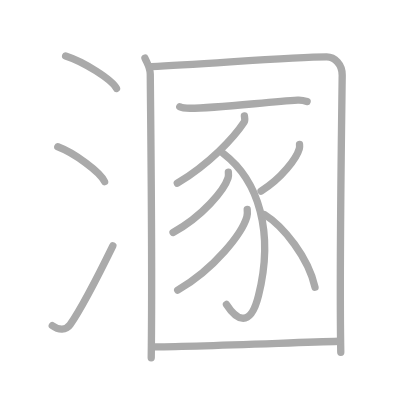
t = 0.00 s
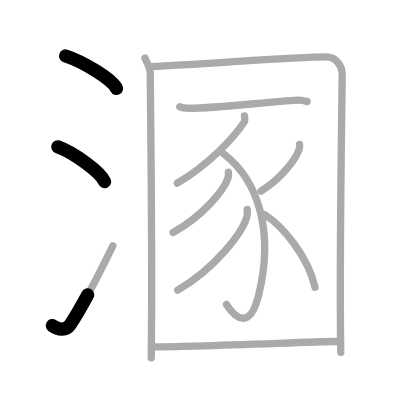
t = 2.50 s
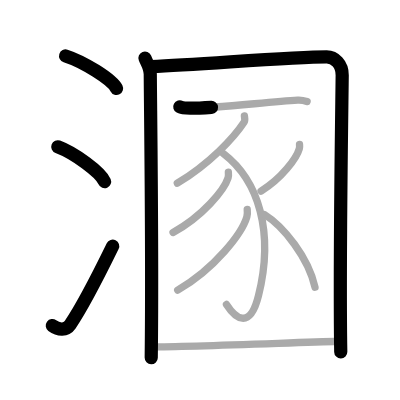
t = 5.25 s
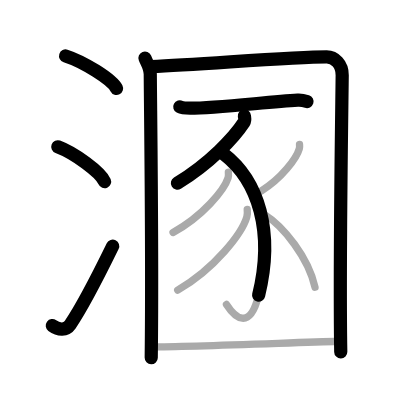
t = 7.75 s
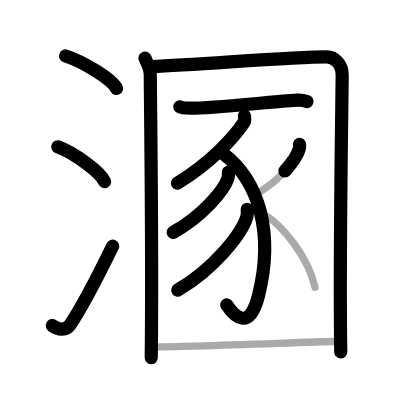
t = 10.50 s
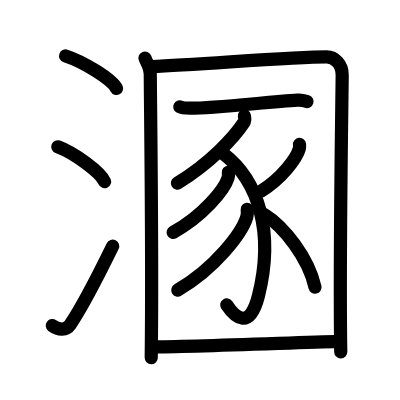
t = 13.00 s

The animated SVG that drew these frames (rendered in a browser with its animation timeline set to each time). Animation: 13 SMIL elements (animate=13); one cycle of 13.00 s.

<?xml version="1.0" standalone="no"?>
<!DOCTYPE svg PUBLIC "-//W3C//DTD SVG 1.1//EN"   "http://www.w3.org/Graphics/SVG/1.1/DTD/svg11.dtd">
<svg width="400px" height="400px"  version="1.1" xmlns="http://www.w3.org/2000/svg">
  <defs>
    <marker id="Triangle" viewBox="0 0 10 10" refX="0" refY="5" markerUnits="strokeWidth" markerWidth="3" style="stroke-opacity:0%;fill:#aaaaaa;" markerHeight="2" orient="auto">
      <path d="M 0 0 L 10 5 L 0 10 z" />
    </marker>
    
    <marker id="Arrow" viewBox="0 0 10 10" refX="5" refY="5" markerUnits="strokeWidth" markerWidth="1.8" style="stroke-opacity:0%;fill:#770000;" markerHeight="2" orient="auto">
      <path d="M 0 4 L 6 4 L 4 1 L 10 5 L 4 9 L 6 6 L 0 6 z" />
        <circle cx="5" cy="5" r="5" />
      </marker>
    
    <marker id="TriangleRed" viewBox="0 0 10 10" refX="0" refY="5" markerUnits="strokeWidth" markerWidth="3" style="stroke-opacity:0%;fill:#CC0000;" markerHeight="2" orient="auto">
      <path d="M 0 0 L 10 5 L 0 10 z" />
    </marker>
    
    <marker id="ArrowRed" viewBox="0 0 10 10" refX="5" refY="5" markerUnits="strokeWidth" markerWidth="1.8" style="stroke-opacity:0%;fill:#CC0000;" markerHeight="2" orient="auto">
      <path d="M 0 4 L 6 4 L 4 1 L 10 5 L 4 9 L 6 6 L 0 6 z" />
        <circle cx="5" cy="5" r="5" />
      </marker>
    
  </defs>
  
  <path style="fill:#ffffff; fill-opacity:100%; fill-rule:evenodd; stroke-width:0;" d="M 0 0 L 400px 0 L 400px 400px L 0 400px L 0 0" />

  <g transform="scale(3.6697247706422 3.6697247706422)">
<path style="fill:none; fill-opacity:0%; fill-rule:evenodd; stroke:#aaaaaa; stroke-opacity:100%; stroke-width: 1.5pt; stroke-linejoin:round; stroke-linecap:round;" d="M17.88 15.25c4.9 1.56 12.64 6.41 13.87 8.84"></path>
<path style="fill:none; fill-opacity:0%; fill-rule:evenodd; stroke:#aaaaaa; stroke-opacity:100%; stroke-width: 1.5pt; stroke-linejoin:round; stroke-linecap:round;" d="M15.75 40c4.5 1.68 11.62 6.89 12.75 9.5"></path>
<path style="fill:none; fill-opacity:0%; fill-rule:evenodd; stroke:#aaaaaa; stroke-opacity:100%; stroke-width: 1.5pt; stroke-linejoin:round; stroke-linecap:round;" d="M14.25 88.73c1.71 1.27 3.78 1.32 4.86-0.25c3.14-4.57 8.79-15.66 11.64-21.49"></path>
<path style="fill:none; fill-opacity:0%; fill-rule:evenodd; stroke:#aaaaaa; stroke-opacity:100%; stroke-width: 1.5pt; stroke-linejoin:round; stroke-linecap:round;" d="M39.5 15.82c0.58 1.43 1.43 2.51 1.45 4.41c0.11 14.27 0.61 50.02 0.26 77.27"></path>
<path style="fill:none; fill-opacity:0%; fill-rule:evenodd; stroke:#aaaaaa; stroke-opacity:100%; stroke-width: 1.5pt; stroke-linejoin:round; stroke-linecap:round;" d="M41.21 18.15C56 17.5 79.63 15.5 89.03 15.5c2.14 0 4.26 1.99 4.22 5c-0.19 15.75-0.78 53.25-0.39 75.5"></path>
<path style="fill:none; fill-opacity:0%; fill-rule:evenodd; stroke:#aaaaaa; stroke-opacity:100%; stroke-width: 1.5pt; stroke-linejoin:round; stroke-linecap:round;" d="M48.99 29.1c0.73 0.39 2.07 0.39 2.81 0.39c6.96 0.01 21.21-1.74 29.32-2.2c1.22-0.07 1.95 0.18 2.56 0.38"></path>
<path style="fill:none; fill-opacity:0%; fill-rule:evenodd; stroke:#aaaaaa; stroke-opacity:100%; stroke-width: 1.5pt; stroke-linejoin:round; stroke-linecap:round;" d="M66.6 31.59c0.05 0.43 0.26 1.19-0.1 1.73c-2.75 4.18-9.25 11.18-18.18 16.61"></path>
<path style="fill:none; fill-opacity:0%; fill-rule:evenodd; stroke:#aaaaaa; stroke-opacity:100%; stroke-width: 1.5pt; stroke-linejoin:round; stroke-linecap:round;" d="M60.89 41.88c9.61 7.37 13.86 21.37 9.55 38.7c-2.4 9.63-6.44 5.93-8.73 2.39"></path>
<path style="fill:none; fill-opacity:0%; fill-rule:evenodd; stroke:#aaaaaa; stroke-opacity:100%; stroke-width: 1.5pt; stroke-linejoin:round; stroke-linecap:round;" d="M62.23 46.93c0.04 0.39 0.09 1-0.08 1.55c-1.03 3.27-6.92 10.45-14.99 14.85"></path>
<path style="fill:none; fill-opacity:0%; fill-rule:evenodd; stroke:#aaaaaa; stroke-opacity:100%; stroke-width: 1.5pt; stroke-linejoin:round; stroke-linecap:round;" d="M67.37 57.04c0.05 0.52 0.11 1.34-0.11 2.08c-1.29 4.39-8.7 14.04-18.84 19.94"></path>
<path style="fill:none; fill-opacity:0%; fill-rule:evenodd; stroke:#aaaaaa; stroke-opacity:100%; stroke-width: 1.5pt; stroke-linejoin:round; stroke-linecap:round;" d="M81.62 39.34c0.03 0.3 0.06 0.77-0.06 1.2c-0.71 2.54-4.81 8.11-10.42 11.52"></path>
<path style="fill:none; fill-opacity:0%; fill-rule:evenodd; stroke:#aaaaaa; stroke-opacity:100%; stroke-width: 1.5pt; stroke-linejoin:round; stroke-linecap:round;" d="M72.06 58.45c5.21 3.25 11.99 11.75 13.78 19.82"></path>
<path style="fill:none; fill-opacity:0%; fill-rule:evenodd; stroke:#aaaaaa; stroke-opacity:100%; stroke-width: 1.5pt; stroke-linejoin:round; stroke-linecap:round;" d="M41.44 94.51c10.17 0 36.88-1.1 50.92-1.51"></path>

<path style="fill:none; fill-opacity:0%; fill-rule:evenodd; stroke:#000000; stroke-opacity:100%; stroke-width: 2.7pt; stroke-linejoin:round; stroke-linecap:round;" d="M17.88 15.25c4.9 1.56 12.64 6.41 13.87 8.84" pathLength="100" stroke-dashoffset="100" stroke-dasharray="100 105"><animate id="dashAnim1" attributeName="stroke-dashoffset" from="100" to="0" dur="1s" calcMode="linear" fill="freeze"/></path>
<path style="fill:none; fill-opacity:0%; fill-rule:evenodd; stroke:#000000; stroke-opacity:100%; stroke-width: 2.7pt; stroke-linejoin:round; stroke-linecap:round;" d="M15.75 40c4.5 1.68 11.62 6.89 12.75 9.5" pathLength="100" stroke-dashoffset="100" stroke-dasharray="100 105"><animate id="dashAnim2" attributeName="stroke-dashoffset" from="100" to="0" dur="1s" calcMode="linear" begin="dashAnim1.end" fill="freeze"/></path>
<path style="fill:none; fill-opacity:0%; fill-rule:evenodd; stroke:#000000; stroke-opacity:100%; stroke-width: 2.7pt; stroke-linejoin:round; stroke-linecap:round;" d="M14.25 88.73c1.71 1.27 3.78 1.32 4.86-0.25c3.14-4.57 8.79-15.66 11.64-21.49" pathLength="100" stroke-dashoffset="100" stroke-dasharray="100 105"><animate id="dashAnim3" attributeName="stroke-dashoffset" from="100" to="0" dur="1s" calcMode="linear" begin="dashAnim2.end" fill="freeze"/></path>
<path style="fill:none; fill-opacity:0%; fill-rule:evenodd; stroke:#000000; stroke-opacity:100%; stroke-width: 2.7pt; stroke-linejoin:round; stroke-linecap:round;" d="M39.5 15.82c0.58 1.43 1.43 2.51 1.45 4.41c0.11 14.27 0.61 50.02 0.26 77.27" pathLength="100" stroke-dashoffset="100" stroke-dasharray="100 105"><animate id="dashAnim4" attributeName="stroke-dashoffset" from="100" to="0" dur="1s" calcMode="linear" begin="dashAnim3.end" fill="freeze"/></path>
<path style="fill:none; fill-opacity:0%; fill-rule:evenodd; stroke:#000000; stroke-opacity:100%; stroke-width: 2.7pt; stroke-linejoin:round; stroke-linecap:round;" d="M41.21 18.15C56 17.5 79.63 15.5 89.03 15.5c2.14 0 4.26 1.99 4.22 5c-0.19 15.75-0.78 53.25-0.39 75.5" pathLength="100" stroke-dashoffset="100" stroke-dasharray="100 105"><animate id="dashAnim5" attributeName="stroke-dashoffset" from="100" to="0" dur="1s" calcMode="linear" begin="dashAnim4.end" fill="freeze"/></path>
<path style="fill:none; fill-opacity:0%; fill-rule:evenodd; stroke:#000000; stroke-opacity:100%; stroke-width: 2.7pt; stroke-linejoin:round; stroke-linecap:round;" d="M48.99 29.1c0.73 0.39 2.07 0.39 2.81 0.39c6.96 0.01 21.21-1.74 29.32-2.2c1.22-0.07 1.95 0.18 2.56 0.38" pathLength="100" stroke-dashoffset="100" stroke-dasharray="100 105"><animate id="dashAnim6" attributeName="stroke-dashoffset" from="100" to="0" dur="1s" calcMode="linear" begin="dashAnim5.end" fill="freeze"/></path>
<path style="fill:none; fill-opacity:0%; fill-rule:evenodd; stroke:#000000; stroke-opacity:100%; stroke-width: 2.7pt; stroke-linejoin:round; stroke-linecap:round;" d="M66.6 31.59c0.05 0.43 0.26 1.19-0.1 1.73c-2.75 4.18-9.25 11.18-18.18 16.61" pathLength="100" stroke-dashoffset="100" stroke-dasharray="100 105"><animate id="dashAnim7" attributeName="stroke-dashoffset" from="100" to="0" dur="1s" calcMode="linear" begin="dashAnim6.end" fill="freeze"/></path>
<path style="fill:none; fill-opacity:0%; fill-rule:evenodd; stroke:#000000; stroke-opacity:100%; stroke-width: 2.7pt; stroke-linejoin:round; stroke-linecap:round;" d="M60.89 41.88c9.61 7.37 13.86 21.37 9.55 38.7c-2.4 9.63-6.44 5.93-8.73 2.39" pathLength="100" stroke-dashoffset="100" stroke-dasharray="100 105"><animate id="dashAnim8" attributeName="stroke-dashoffset" from="100" to="0" dur="1s" calcMode="linear" begin="dashAnim7.end" fill="freeze"/></path>
<path style="fill:none; fill-opacity:0%; fill-rule:evenodd; stroke:#000000; stroke-opacity:100%; stroke-width: 2.7pt; stroke-linejoin:round; stroke-linecap:round;" d="M62.23 46.93c0.04 0.39 0.09 1-0.08 1.55c-1.03 3.27-6.92 10.45-14.99 14.85" pathLength="100" stroke-dashoffset="100" stroke-dasharray="100 105"><animate id="dashAnim9" attributeName="stroke-dashoffset" from="100" to="0" dur="1s" calcMode="linear" begin="dashAnim8.end" fill="freeze"/></path>
<path style="fill:none; fill-opacity:0%; fill-rule:evenodd; stroke:#000000; stroke-opacity:100%; stroke-width: 2.7pt; stroke-linejoin:round; stroke-linecap:round;" d="M67.37 57.04c0.05 0.52 0.11 1.34-0.11 2.08c-1.29 4.39-8.7 14.04-18.84 19.94" pathLength="100" stroke-dashoffset="100" stroke-dasharray="100 105"><animate id="dashAnim10" attributeName="stroke-dashoffset" from="100" to="0" dur="1s" calcMode="linear" begin="dashAnim9.end" fill="freeze"/></path>
<path style="fill:none; fill-opacity:0%; fill-rule:evenodd; stroke:#000000; stroke-opacity:100%; stroke-width: 2.7pt; stroke-linejoin:round; stroke-linecap:round;" d="M81.62 39.34c0.03 0.3 0.06 0.77-0.06 1.2c-0.71 2.54-4.81 8.11-10.42 11.52" pathLength="100" stroke-dashoffset="100" stroke-dasharray="100 105"><animate id="dashAnim11" attributeName="stroke-dashoffset" from="100" to="0" dur="1s" calcMode="linear" begin="dashAnim10.end" fill="freeze"/></path>
<path style="fill:none; fill-opacity:0%; fill-rule:evenodd; stroke:#000000; stroke-opacity:100%; stroke-width: 2.7pt; stroke-linejoin:round; stroke-linecap:round;" d="M72.06 58.45c5.21 3.25 11.99 11.75 13.78 19.82" pathLength="100" stroke-dashoffset="100" stroke-dasharray="100 105"><animate id="dashAnim12" attributeName="stroke-dashoffset" from="100" to="0" dur="1s" calcMode="linear" begin="dashAnim11.end" fill="freeze"/></path>
<path style="fill:none; fill-opacity:0%; fill-rule:evenodd; stroke:#000000; stroke-opacity:100%; stroke-width: 2.7pt; stroke-linejoin:round; stroke-linecap:round;" d="M41.44 94.51c10.17 0 36.88-1.1 50.92-1.51" pathLength="100" stroke-dashoffset="100" stroke-dasharray="100 105"><animate id="dashAnim13" attributeName="stroke-dashoffset" from="100" to="0" dur="1s" calcMode="linear" begin="dashAnim12.end" fill="freeze"/></path>

</g>

</svg>  
          
